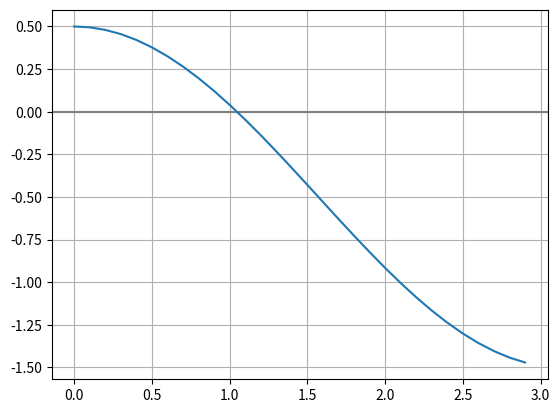

Source code (Python):
def root_bisection(f, a, b, precision):
    fa = f(a)
    fb = f(b)
    assert fa * fb < 0, 'f(a) and f(b) should have different signs'

    # Repetitivamente, terminando quando acha raiz ou intervalo é pequeno
    while abs(b - a) >= precision:
        # Calcula o ponto médio e sua função
        x = (a + b) / 2
        fx = f(x)
        # Substitui o limite com mesmo sinal que f(x) por x
        if fx * fa > 0:
            a, fa = x, fx
        else:
            b, fb = x, fx
    return x

import math
import numpy as np
import matplotlib.pyplot as plt
%matplotlib inline

x = np.arange(0, 3, 0.1)
y = np.cos(x) - 0.5
plt.axhline(0, color='gray')
plt.grid(True)
plt.plot(x, y);

root = root_bisection(lambda x: math.cos(x) - 0.5, 0, 3, 1e-8)
print(root)

math.cos(root) - 0.5

def root_secant(f, a, b, precision):
    fa = f(a)
    fb = f(b)
    assert fa * fb < 0, 'f(a) and f(b) should have different signs'

    while abs(b - a) >= precision:
        x = (a * fb - b * fa) / (fb - fa)
        fx = f(x)
        if fx * fa > 0:
            a, fa = x, fx
        else:
            b, fb = x, fx
    return x

root = root_secant(lambda x: math.cos(x) - 0.5, 0, 3, 1e-8)
print(root)

math.cos(root) - 0.5

%timeit root_bisection(lambda x: math.cos(x) - 0.5, 0, 3, 1e-8)

%timeit root_secant(lambda x: math.cos(x) - 0.5, 0, 3, 1e-8)

def integral_trapezoid(f, a, b, N):
    h = (b - a) / N
    s = (f(a) + f(b)) / 2
    for i in range(1, N):
        s += f(a + i * h)
    return s * h

integral_trapezoid(math.sin, 0, math.pi/2, 10000)

def integral_trapezoid_iterative(f, a, b, precision):
    MIN_ITER = 4 # Número mínimo de iterações antes de decretar convergência
    MAX_ITER = 25 # Número máximo de iterações, para evitar problemas de convergência
    # curriter: iteração atual. Começa com 0
    # N: número de intervalos na iteração atual, começa com 1
    # h: tamanho do intervalo na iteração atual, começa com b - a
    curr_iter, N, h = 0, 1, (b - a)
    # Guarda os valores das pontas em s
    s = (f(a) + f(b)) * h / 2
    # old_s vai guardar s da iteração anterior
    old_s = s
    # Repete a iteração pelo menos 4 vezes e até chegar na precisão
    while abs(s - old_s) >= precision or curr_iter < MIN_ITER:
        # Ajusta para próxima iteração
        curr_iter, N, h = curr_iter + 1, N * 2, h / 2
        # Se teve muitas iterações e não convergiu, há problema.
        if curr_iter > MAX_ITER:
            raise Exception("No convergence in integral_trapezoid_iterative")
        old_s = s # Guarda aproximação anterior
        # Soma novos pontos em s
        s = 0
        # Os i ímpares são os novos pontos. Pares já incluídos em olds
        for i in range(1, N, 2):
            s += f(a + i * h)
        # Junta contribuição dos novos pontos com anterior reescalado
        # para novo valor de h
        s = s * h + old_s / 2
    return s

integral_trapezoid_iterative(math.sin, 0, math.pi/2, 1e-8)

%timeit integral_trapezoid(math.sin, 0, math.pi/2, 1000)

%timeit integral_trapezoid_iterative(math.sin, 0, math.pi / 2, 1e-6)

import scipy.optimize

scipy.optimize.bisect(lambda x: math.cos(x) - 0.5, 0, 3, xtol=1e-8)

scipy.optimize.newton(lambda x: math.cos(x) - 0.5, 1.5, tol=1e-8)

%timeit root_bisection(lambda x: math.cos(x)-0.5, 0, 3, 1e-8)

%timeit scipy.optimize.bisect(lambda x: math.cos(x) - 0.5, 0, 3, xtol=1e-8)

%timeit root_secant(lambda x: math.cos(x)-0.5, 0, 3, 1e-8)

%timeit scipy.optimize.newton(lambda x: math.cos(x) - 0.5, 1.5, tol=1e-8)

import scipy.integrate

scipy.integrate.quad(math.sin, 0, math.pi/2)

%timeit integral_trapezoid_iterative(math.sin, 0, math.pi/2, 1e-8)

%timeit scipy.integrate.quad(math.sin, 0, math.pi/2)